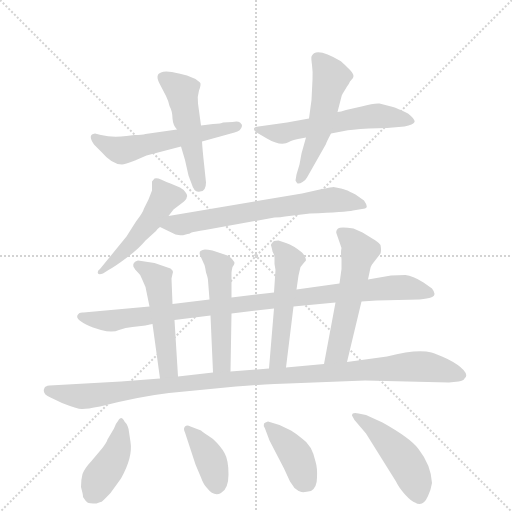
t = 0.00 s
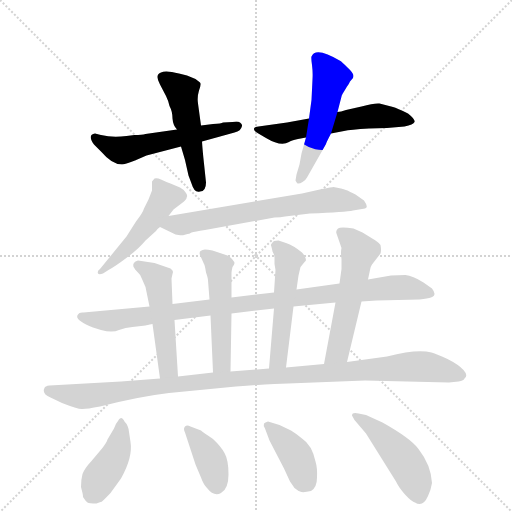
t = 2.27 s
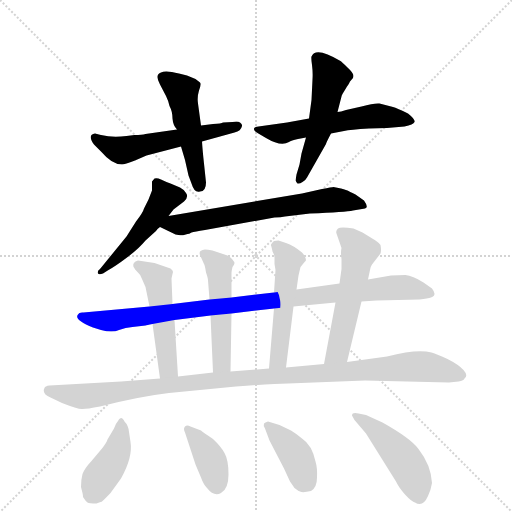
t = 4.54 s
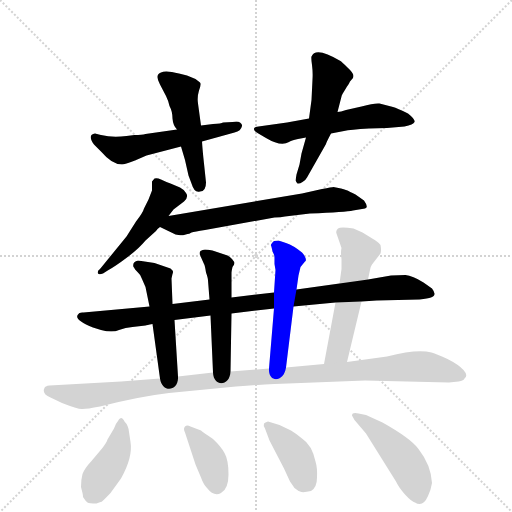
t = 6.81 s
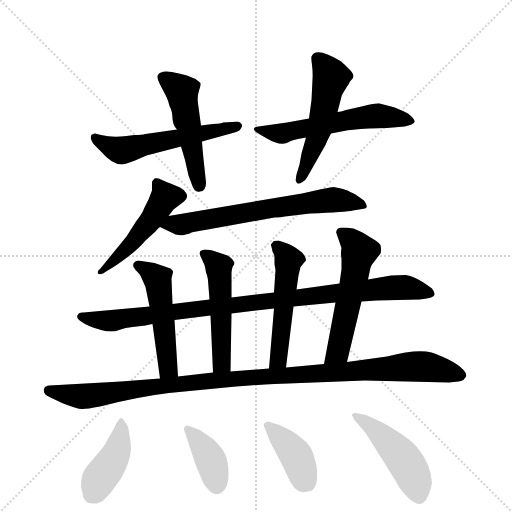
t = 9.08 s
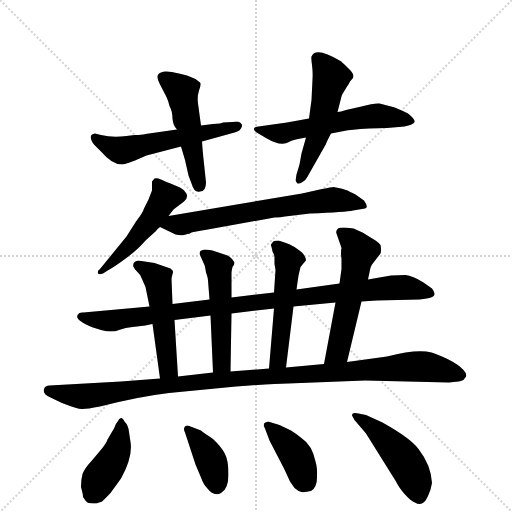
t = 11.35 s

The animated SVG that drew these frames (rendered in a browser with its animation timeline set to each time). Animation: 16 CSS @keyframes rules; one cycle of 11.35 s.

<svg version="1.1" viewBox="0 0 1024 1024" xmlns="http://www.w3.org/2000/svg">
  <g stroke="lightgray" stroke-dasharray="1,1" stroke-width="1" transform="scale(4, 4)">
    <line x1="0" y1="0" x2="256" y2="256"></line>
    <line x1="256" y1="0" x2="0" y2="256"></line>
    <line x1="128" y1="0" x2="128" y2="256"></line>
    <line x1="0" y1="128" x2="256" y2="128"></line>
  </g>
  <g transform="scale(1, -1) translate(0, -855)">
    <style type="text/css">
      
        @keyframes keyframes0 {
          from {
            stroke: blue;
            stroke-dashoffset: 549;
            stroke-width: 128;
          }
          64% {
            animation-timing-function: step-end;
            stroke: blue;
            stroke-dashoffset: 0;
            stroke-width: 128;
          }
          to {
            stroke: black;
            stroke-width: 1024;
          }
        }
        #make-me-a-hanzi-animation-0 {
          animation: keyframes0 0.69677734375s both;
          animation-delay: 0s;
          animation-timing-function: linear;
        }
      
        @keyframes keyframes1 {
          from {
            stroke: blue;
            stroke-dashoffset: 489;
            stroke-width: 128;
          }
          61% {
            animation-timing-function: step-end;
            stroke: blue;
            stroke-dashoffset: 0;
            stroke-width: 128;
          }
          to {
            stroke: black;
            stroke-width: 1024;
          }
        }
        #make-me-a-hanzi-animation-1 {
          animation: keyframes1 0.64794921875s both;
          animation-delay: 0.69677734375s;
          animation-timing-function: linear;
        }
      
        @keyframes keyframes2 {
          from {
            stroke: blue;
            stroke-dashoffset: 570;
            stroke-width: 128;
          }
          65% {
            animation-timing-function: step-end;
            stroke: blue;
            stroke-dashoffset: 0;
            stroke-width: 128;
          }
          to {
            stroke: black;
            stroke-width: 1024;
          }
        }
        #make-me-a-hanzi-animation-2 {
          animation: keyframes2 0.7138671875s both;
          animation-delay: 1.3447265625s;
          animation-timing-function: linear;
        }
      
        @keyframes keyframes3 {
          from {
            stroke: blue;
            stroke-dashoffset: 520;
            stroke-width: 128;
          }
          63% {
            animation-timing-function: step-end;
            stroke: blue;
            stroke-dashoffset: 0;
            stroke-width: 128;
          }
          to {
            stroke: black;
            stroke-width: 1024;
          }
        }
        #make-me-a-hanzi-animation-3 {
          animation: keyframes3 0.6731770833333334s both;
          animation-delay: 2.05859375s;
          animation-timing-function: linear;
        }
      
        @keyframes keyframes4 {
          from {
            stroke: blue;
            stroke-dashoffset: 486;
            stroke-width: 128;
          }
          61% {
            animation-timing-function: step-end;
            stroke: blue;
            stroke-dashoffset: 0;
            stroke-width: 128;
          }
          to {
            stroke: black;
            stroke-width: 1024;
          }
        }
        #make-me-a-hanzi-animation-4 {
          animation: keyframes4 0.6455078125s both;
          animation-delay: 2.7317708333333335s;
          animation-timing-function: linear;
        }
      
        @keyframes keyframes5 {
          from {
            stroke: blue;
            stroke-dashoffset: 657;
            stroke-width: 128;
          }
          68% {
            animation-timing-function: step-end;
            stroke: blue;
            stroke-dashoffset: 0;
            stroke-width: 128;
          }
          to {
            stroke: black;
            stroke-width: 1024;
          }
        }
        #make-me-a-hanzi-animation-5 {
          animation: keyframes5 0.78466796875s both;
          animation-delay: 3.3772786458333335s;
          animation-timing-function: linear;
        }
      
        @keyframes keyframes6 {
          from {
            stroke: blue;
            stroke-dashoffset: 958;
            stroke-width: 128;
          }
          76% {
            animation-timing-function: step-end;
            stroke: blue;
            stroke-dashoffset: 0;
            stroke-width: 128;
          }
          to {
            stroke: black;
            stroke-width: 1024;
          }
        }
        #make-me-a-hanzi-animation-6 {
          animation: keyframes6 1.0296223958333333s both;
          animation-delay: 4.161946614583334s;
          animation-timing-function: linear;
        }
      
        @keyframes keyframes7 {
          from {
            stroke: blue;
            stroke-dashoffset: 503;
            stroke-width: 128;
          }
          62% {
            animation-timing-function: step-end;
            stroke: blue;
            stroke-dashoffset: 0;
            stroke-width: 128;
          }
          to {
            stroke: black;
            stroke-width: 1024;
          }
        }
        #make-me-a-hanzi-animation-7 {
          animation: keyframes7 0.6593424479166666s both;
          animation-delay: 5.191569010416667s;
          animation-timing-function: linear;
        }
      
        @keyframes keyframes8 {
          from {
            stroke: blue;
            stroke-dashoffset: 506;
            stroke-width: 128;
          }
          62% {
            animation-timing-function: step-end;
            stroke: blue;
            stroke-dashoffset: 0;
            stroke-width: 128;
          }
          to {
            stroke: black;
            stroke-width: 1024;
          }
        }
        #make-me-a-hanzi-animation-8 {
          animation: keyframes8 0.6617838541666666s both;
          animation-delay: 5.850911458333334s;
          animation-timing-function: linear;
        }
      
        @keyframes keyframes9 {
          from {
            stroke: blue;
            stroke-dashoffset: 508;
            stroke-width: 128;
          }
          62% {
            animation-timing-function: step-end;
            stroke: blue;
            stroke-dashoffset: 0;
            stroke-width: 128;
          }
          to {
            stroke: black;
            stroke-width: 1024;
          }
        }
        #make-me-a-hanzi-animation-9 {
          animation: keyframes9 0.6634114583333334s both;
          animation-delay: 6.512695312500001s;
          animation-timing-function: linear;
        }
      
        @keyframes keyframes10 {
          from {
            stroke: blue;
            stroke-dashoffset: 540;
            stroke-width: 128;
          }
          64% {
            animation-timing-function: step-end;
            stroke: blue;
            stroke-dashoffset: 0;
            stroke-width: 128;
          }
          to {
            stroke: black;
            stroke-width: 1024;
          }
        }
        #make-me-a-hanzi-animation-10 {
          animation: keyframes10 0.689453125s both;
          animation-delay: 7.176106770833334s;
          animation-timing-function: linear;
        }
      
        @keyframes keyframes11 {
          from {
            stroke: blue;
            stroke-dashoffset: 1086;
            stroke-width: 128;
          }
          78% {
            animation-timing-function: step-end;
            stroke: blue;
            stroke-dashoffset: 0;
            stroke-width: 128;
          }
          to {
            stroke: black;
            stroke-width: 1024;
          }
        }
        #make-me-a-hanzi-animation-11 {
          animation: keyframes11 1.1337890625s both;
          animation-delay: 7.865559895833334s;
          animation-timing-function: linear;
        }
      
        @keyframes keyframes12 {
          from {
            stroke: blue;
            stroke-dashoffset: 419;
            stroke-width: 128;
          }
          58% {
            animation-timing-function: step-end;
            stroke: blue;
            stroke-dashoffset: 0;
            stroke-width: 128;
          }
          to {
            stroke: black;
            stroke-width: 1024;
          }
        }
        #make-me-a-hanzi-animation-12 {
          animation: keyframes12 0.5909830729166666s both;
          animation-delay: 8.999348958333334s;
          animation-timing-function: linear;
        }
      
        @keyframes keyframes13 {
          from {
            stroke: blue;
            stroke-dashoffset: 381;
            stroke-width: 128;
          }
          55% {
            animation-timing-function: step-end;
            stroke: blue;
            stroke-dashoffset: 0;
            stroke-width: 128;
          }
          to {
            stroke: black;
            stroke-width: 1024;
          }
        }
        #make-me-a-hanzi-animation-13 {
          animation: keyframes13 0.56005859375s both;
          animation-delay: 9.59033203125s;
          animation-timing-function: linear;
        }
      
        @keyframes keyframes14 {
          from {
            stroke: blue;
            stroke-dashoffset: 397;
            stroke-width: 128;
          }
          56% {
            animation-timing-function: step-end;
            stroke: blue;
            stroke-dashoffset: 0;
            stroke-width: 128;
          }
          to {
            stroke: black;
            stroke-width: 1024;
          }
        }
        #make-me-a-hanzi-animation-14 {
          animation: keyframes14 0.5730794270833334s both;
          animation-delay: 10.150390625s;
          animation-timing-function: linear;
        }
      
        @keyframes keyframes15 {
          from {
            stroke: blue;
            stroke-dashoffset: 464;
            stroke-width: 128;
          }
          60% {
            animation-timing-function: step-end;
            stroke: blue;
            stroke-dashoffset: 0;
            stroke-width: 128;
          }
          to {
            stroke: black;
            stroke-width: 1024;
          }
        }
        #make-me-a-hanzi-animation-15 {
          animation: keyframes15 0.6276041666666666s both;
          animation-delay: 10.723470052083334s;
          animation-timing-function: linear;
        }
      
    </style>
    
      <path d="M 354 596 L 291 587 Q 284 585 269 585 L 253 583 Q 225 579 202 585 L 190 588 Q 174 586 188 566 L 203 551 Q 224 526 244 526 Q 249 526 270 534 L 293 544 L 362 562 L 404 572 L 469 590 Q 482 593 484 603 Q 485 606 480 610 Q 476 613 465 611 L 446 610 Q 443 608 426 607 L 402 604 L 354 596 Z" fill="lightgray"></path>
    
      <path d="M 400 690 L 391 697 L 374 704 L 358 708 Q 331 715 322 710 Q 309 706 320 686 L 332 663 Q 337 653 339 643 Q 345 632 345 618 Q 346 604 354 596 C 357 591 353 591 362 562 L 370 535 L 377 504 L 383 488 Q 389 468 400 472 Q 412 472 412 490 L 408 528 Q 405 555 404 572 L 402 604 L 396 648 Q 394 661 398 674 Q 403 687 400 690 Z" fill="lightgray"></path>
    
      <path d="M 662 588 L 688 593 Q 700 596 738 598 L 774 599 L 809 602 Q 827 606 829 611 Q 831 616 816 628 Q 794 639 786 641 L 759 648 Q 748 649 723 642 L 692 635 Q 681 631 675 631 L 618 618 L 574 610 L 517 602 Q 510 602 508 598 Q 507 594 515 589 L 532 579 Q 562 561 578 571 Q 582 574 596 577 L 612 580 L 662 588 Z" fill="lightgray"></path>
    
      <path d="M 593 506 L 591 494 Q 593 490 595 488 Q 599 487 605 491 Q 611 494 614 500 L 652 567 Q 652 569 662 588 L 675 631 L 683 662 Q 683 664 688 672 L 694 682 Q 698 687 700 692 L 706 699 L 707 703 Q 707 709 695 720 Q 684 731 681 733 Q 631 763 623 742 Q 622 740 624 725 Q 626 710 625 696 L 623 655 L 618 618 L 612 580 L 603 548 L 599 526 L 593 506 Z" fill="lightgray"></path>
    
      <path d="M 337 423 L 347 436 L 368 452 Q 378 461 372 469 Q 368 476 360 480 L 341 488 Q 330 492 322 496 Q 314 500 309 498 L 304 492 L 304 474 L 297 456 L 288 438 Q 286 430 272 412 L 253 382 L 200 317 Q 194 313 196 308 Q 198 305 206 308 L 217 315 Q 230 322 254 340 Q 278 358 291 374 L 312 393 Q 313 396 320 401 L 337 423 Z" fill="lightgray"></path>
    
      <path d="M 410 395 L 549 420 Q 562 420 570 422 L 620 428 Q 692 431 706 434 L 730 438 Q 738 440 728 454 L 711 466 Q 710 467 705 469 Q 700 471 697 473 Q 694 475 682 478 L 667 481 Q 664 481 644 477 L 604 468 L 337 423 C 307 418 293 414 320 401 L 347 388 Q 350 386 357 385 Q 365 384 368 385 L 375 387 Q 378 387 383 390 Q 389 392 410 395 Z" fill="lightgray"></path>
    
      <path d="M 679 288 L 593 276 L 548 270 L 463 260 L 419 256 L 345 247 L 299 242 L 167 230 Q 158 231 156 226 Q 147 216 186 200 L 202 195 Q 225 189 238 195 Q 251 200 265 201 L 291 204 Q 293 205 305 207 L 349 215 L 421 224 L 463 228 L 548 238 L 587 242 L 671 250 L 723 252 L 753 254 L 839 256 Q 856 258 862 260 Q 875 264 864 278 L 847 290 Q 825 304 811 305 Q 797 305 782 304 L 736 296 L 679 288 Z" fill="lightgray"></path>
    
      <path d="M 345 247 L 343 298 L 345 307 Q 347 312 345 314 L 341 318 L 309 329 L 276 334 Q 264 331 267 321 L 268 320 Q 269 317 275 311 Q 282 305 284 297 L 291 281 L 299 242 L 305 207 L 320 98 C 324 68 358 72 356 102 L 349 215 L 345 247 Z" fill="lightgray"></path>
    
      <path d="M 463 260 L 463 310 Q 463 313 465 321 Q 469 326 469 329 Q 469 331 464 337 Q 460 342 455 344 L 425 354 Q 415 356 410 356 Q 405 356 401 353 Q 398 350 400 345 L 408 327 Q 410 324 412 310 Q 416 299 416 294 L 419 256 L 421 224 L 426 110 C 427 80 460 82 461 112 L 463 228 L 463 260 Z" fill="lightgray"></path>
    
      <path d="M 593 276 L 597 304 L 601 321 L 610 332 Q 613 333 611 339 Q 609 345 604 350 Q 587 364 572 369 L 557 374 Q 546 374 545 370 Q 541 366 542 364 Q 543 362 545 352 Q 549 345 549 340 L 549 327 L 551 315 L 548 270 L 548 238 L 538 118 C 536 88 568 90 572 120 L 587 242 L 593 276 Z" fill="lightgray"></path>
    
      <path d="M 673 388 L 683 359 Q 681 351 683 337 L 683 317 L 679 288 L 671 250 L 648 127 C 642 98 687 102 694 131 L 723 252 L 736 296 L 740 315 Q 740 320 744 326 L 761 348 Q 763 354 761 365 Q 757 370 751 374 L 725 390 L 707 398 Q 681 402 676 398 Q 671 393 673 388 Z" fill="lightgray"></path>
    
      <path d="M 320 98 L 242 92 L 99 84 Q 90 83 89 79 Q 83 68 101 60 L 124 49 Q 157 36 165 37 Q 174 37 200 42 Q 278 62 338 69 L 472 82 Q 548 88 576 88 L 730 94 L 898 90 L 917 92 Q 928 94 929 98 Q 937 104 927 115 Q 917 126 895 137 Q 874 147 863 150 Q 835 158 774 142 L 694 131 L 648 127 L 572 120 L 538 118 L 461 112 L 426 110 L 356 102 L 320 98 Z" fill="lightgray"></path>
    
      <path d="M 221 -131 L 242 -102 Q 266 -59 261 -29 L 258 -9 Q 257 4 249 12 Q 246 19 242 19 Q 238 18 236 13 Q 232 9 228 -2 L 215 -24 Q 214 -29 204 -42 L 183 -67 Q 169 -82 165 -93 Q 162 -104 162 -119 L 165 -131 Q 166 -135 166 -139 Q 172 -148 175 -150 Q 178 -152 193 -152 Q 201 -148 202 -149 Q 203 -150 221 -131 Z" fill="lightgray"></path>
    
      <path d="M 370 -10 L 391 -74 L 402 -100 Q 407 -114 414 -121 Q 428 -139 442 -131 Q 457 -123 457 -94 Q 457 -65 449 -51 Q 442 -38 426 -23 Q 404 -8 402 -6 L 381 2 Q 374 6 370 2 Q 366 -2 370 -10 Z" fill="lightgray"></path>
    
      <path d="M 530 -2 L 539 -26 L 568 -82 L 580 -108 L 589 -121 Q 597 -128 603 -129 Q 609 -130 622 -127 Q 634 -120 634 -100 Q 635 -81 631 -68 Q 624 -35 604 -22 Q 592 -12 582 -6 L 559 5 L 536 12 Q 530 10 528 8 Q 526 2 530 -2 Z" fill="lightgray"></path>
    
      <path d="M 709 15 L 732 -12 L 792 -108 Q 797 -119 810 -134 Q 824 -149 830 -150 Q 846 -160 856 -137 Q 862 -124 864 -111 Q 862 -75 837 -43 Q 822 -22 765 10 L 732 25 L 717 28 Q 704 31 704 24 L 709 15 Z" fill="lightgray"></path>
    
    
      <clipPath id="make-me-a-hanzi-clip-0">
        <path d="M 354 596 L 291 587 Q 284 585 269 585 L 253 583 Q 225 579 202 585 L 190 588 Q 174 586 188 566 L 203 551 Q 224 526 244 526 Q 249 526 270 534 L 293 544 L 362 562 L 404 572 L 469 590 Q 482 593 484 603 Q 485 606 480 610 Q 476 613 465 611 L 446 610 Q 443 608 426 607 L 402 604 L 354 596 Z"></path>
      </clipPath>
      <path clip-path="url(#make-me-a-hanzi-clip-0)" d="M 192 577 L 240 554 L 475 603" fill="none" id="make-me-a-hanzi-animation-0" stroke-dasharray="421 842" stroke-linecap="round"></path>
    
      <clipPath id="make-me-a-hanzi-clip-1">
        <path d="M 400 690 L 391 697 L 374 704 L 358 708 Q 331 715 322 710 Q 309 706 320 686 L 332 663 Q 337 653 339 643 Q 345 632 345 618 Q 346 604 354 596 C 357 591 353 591 362 562 L 370 535 L 377 504 L 383 488 Q 389 468 400 472 Q 412 472 412 490 L 408 528 Q 405 555 404 572 L 402 604 L 396 648 Q 394 661 398 674 Q 403 687 400 690 Z"></path>
      </clipPath>
      <path clip-path="url(#make-me-a-hanzi-clip-1)" d="M 328 697 L 364 671 L 399 486" fill="none" id="make-me-a-hanzi-animation-1" stroke-dasharray="361 722" stroke-linecap="round"></path>
    
      <clipPath id="make-me-a-hanzi-clip-2">
        <path d="M 662 588 L 688 593 Q 700 596 738 598 L 774 599 L 809 602 Q 827 606 829 611 Q 831 616 816 628 Q 794 639 786 641 L 759 648 Q 748 649 723 642 L 692 635 Q 681 631 675 631 L 618 618 L 574 610 L 517 602 Q 510 602 508 598 Q 507 594 515 589 L 532 579 Q 562 561 578 571 Q 582 574 596 577 L 612 580 L 662 588 Z"></path>
      </clipPath>
      <path clip-path="url(#make-me-a-hanzi-clip-2)" d="M 514 596 L 566 588 L 748 623 L 823 613" fill="none" id="make-me-a-hanzi-animation-2" stroke-dasharray="442 884" stroke-linecap="round"></path>
    
      <clipPath id="make-me-a-hanzi-clip-3">
        <path d="M 593 506 L 591 494 Q 593 490 595 488 Q 599 487 605 491 Q 611 494 614 500 L 652 567 Q 652 569 662 588 L 675 631 L 683 662 Q 683 664 688 672 L 694 682 Q 698 687 700 692 L 706 699 L 707 703 Q 707 709 695 720 Q 684 731 681 733 Q 631 763 623 742 Q 622 740 624 725 Q 626 710 625 696 L 623 655 L 618 618 L 612 580 L 603 548 L 599 526 L 593 506 Z"></path>
      </clipPath>
      <path clip-path="url(#make-me-a-hanzi-clip-3)" d="M 634 739 L 662 701 L 638 591 L 598 495" fill="none" id="make-me-a-hanzi-animation-3" stroke-dasharray="392 784" stroke-linecap="round"></path>
    
      <clipPath id="make-me-a-hanzi-clip-4">
        <path d="M 337 423 L 347 436 L 368 452 Q 378 461 372 469 Q 368 476 360 480 L 341 488 Q 330 492 322 496 Q 314 500 309 498 L 304 492 L 304 474 L 297 456 L 288 438 Q 286 430 272 412 L 253 382 L 200 317 Q 194 313 196 308 Q 198 305 206 308 L 217 315 Q 230 322 254 340 Q 278 358 291 374 L 312 393 Q 313 396 320 401 L 337 423 Z"></path>
      </clipPath>
      <path clip-path="url(#make-me-a-hanzi-clip-4)" d="M 314 489 L 329 459 L 306 421 L 268 373 L 201 311" fill="none" id="make-me-a-hanzi-animation-4" stroke-dasharray="358 716" stroke-linecap="round"></path>
    
      <clipPath id="make-me-a-hanzi-clip-5">
        <path d="M 410 395 L 549 420 Q 562 420 570 422 L 620 428 Q 692 431 706 434 L 730 438 Q 738 440 728 454 L 711 466 Q 710 467 705 469 Q 700 471 697 473 Q 694 475 682 478 L 667 481 Q 664 481 644 477 L 604 468 L 337 423 C 307 418 293 414 320 401 L 347 388 Q 350 386 357 385 Q 365 384 368 385 L 375 387 Q 378 387 383 390 Q 389 392 410 395 Z"></path>
      </clipPath>
      <path clip-path="url(#make-me-a-hanzi-clip-5)" d="M 329 403 L 656 455 L 725 445" fill="none" id="make-me-a-hanzi-animation-5" stroke-dasharray="529 1058" stroke-linecap="round"></path>
    
      <clipPath id="make-me-a-hanzi-clip-6">
        <path d="M 679 288 L 593 276 L 548 270 L 463 260 L 419 256 L 345 247 L 299 242 L 167 230 Q 158 231 156 226 Q 147 216 186 200 L 202 195 Q 225 189 238 195 Q 251 200 265 201 L 291 204 Q 293 205 305 207 L 349 215 L 421 224 L 463 228 L 548 238 L 587 242 L 671 250 L 723 252 L 753 254 L 839 256 Q 856 258 862 260 Q 875 264 864 278 L 847 290 Q 825 304 811 305 Q 797 305 782 304 L 736 296 L 679 288 Z"></path>
      </clipPath>
      <path clip-path="url(#make-me-a-hanzi-clip-6)" d="M 164 222 L 181 215 L 228 214 L 778 279 L 811 280 L 860 269" fill="none" id="make-me-a-hanzi-animation-6" stroke-dasharray="830 1660" stroke-linecap="round"></path>
    
      <clipPath id="make-me-a-hanzi-clip-7">
        <path d="M 345 247 L 343 298 L 345 307 Q 347 312 345 314 L 341 318 L 309 329 L 276 334 Q 264 331 267 321 L 268 320 Q 269 317 275 311 Q 282 305 284 297 L 291 281 L 299 242 L 305 207 L 320 98 C 324 68 358 72 356 102 L 349 215 L 345 247 Z"></path>
      </clipPath>
      <path clip-path="url(#make-me-a-hanzi-clip-7)" d="M 273 326 L 302 309 L 317 291 L 336 118 L 349 109" fill="none" id="make-me-a-hanzi-animation-7" stroke-dasharray="375 750" stroke-linecap="round"></path>
    
      <clipPath id="make-me-a-hanzi-clip-8">
        <path d="M 463 260 L 463 310 Q 463 313 465 321 Q 469 326 469 329 Q 469 331 464 337 Q 460 342 455 344 L 425 354 Q 415 356 410 356 Q 405 356 401 353 Q 398 350 400 345 L 408 327 Q 410 324 412 310 Q 416 299 416 294 L 419 256 L 421 224 L 426 110 C 427 80 460 82 461 112 L 463 228 L 463 260 Z"></path>
      </clipPath>
      <path clip-path="url(#make-me-a-hanzi-clip-8)" d="M 408 348 L 438 320 L 443 127 L 431 117" fill="none" id="make-me-a-hanzi-animation-8" stroke-dasharray="378 756" stroke-linecap="round"></path>
    
      <clipPath id="make-me-a-hanzi-clip-9">
        <path d="M 593 276 L 597 304 L 601 321 L 610 332 Q 613 333 611 339 Q 609 345 604 350 Q 587 364 572 369 L 557 374 Q 546 374 545 370 Q 541 366 542 364 Q 543 362 545 352 Q 549 345 549 340 L 549 327 L 551 315 L 548 270 L 548 238 L 538 118 C 536 88 568 90 572 120 L 587 242 L 593 276 Z"></path>
      </clipPath>
      <path clip-path="url(#make-me-a-hanzi-clip-9)" d="M 555 362 L 575 340 L 575 314 L 558 145 L 554 133 L 543 125" fill="none" id="make-me-a-hanzi-animation-9" stroke-dasharray="380 760" stroke-linecap="round"></path>
    
      <clipPath id="make-me-a-hanzi-clip-10">
        <path d="M 673 388 L 683 359 Q 681 351 683 337 L 683 317 L 679 288 L 671 250 L 648 127 C 642 98 687 102 694 131 L 723 252 L 736 296 L 740 315 Q 740 320 744 326 L 761 348 Q 763 354 761 365 Q 757 370 751 374 L 725 390 L 707 398 Q 681 402 676 398 Q 671 393 673 388 Z"></path>
      </clipPath>
      <path clip-path="url(#make-me-a-hanzi-clip-10)" d="M 683 391 L 718 351 L 676 152 L 655 134" fill="none" id="make-me-a-hanzi-animation-10" stroke-dasharray="412 824" stroke-linecap="round"></path>
    
      <clipPath id="make-me-a-hanzi-clip-11">
        <path d="M 320 98 L 242 92 L 99 84 Q 90 83 89 79 Q 83 68 101 60 L 124 49 Q 157 36 165 37 Q 174 37 200 42 Q 278 62 338 69 L 472 82 Q 548 88 576 88 L 730 94 L 898 90 L 917 92 Q 928 94 929 98 Q 937 104 927 115 Q 917 126 895 137 Q 874 147 863 150 Q 835 158 774 142 L 694 131 L 648 127 L 572 120 L 538 118 L 461 112 L 426 110 L 356 102 L 320 98 Z"></path>
      </clipPath>
      <path clip-path="url(#make-me-a-hanzi-clip-11)" d="M 98 74 L 164 62 L 444 96 L 823 122 L 852 122 L 922 106" fill="none" id="make-me-a-hanzi-animation-11" stroke-dasharray="958 1916" stroke-linecap="round"></path>
    
      <clipPath id="make-me-a-hanzi-clip-12">
        <path d="M 221 -131 L 242 -102 Q 266 -59 261 -29 L 258 -9 Q 257 4 249 12 Q 246 19 242 19 Q 238 18 236 13 Q 232 9 228 -2 L 215 -24 Q 214 -29 204 -42 L 183 -67 Q 169 -82 165 -93 Q 162 -104 162 -119 L 165 -131 Q 166 -135 166 -139 Q 172 -148 175 -150 Q 178 -152 193 -152 Q 201 -148 202 -149 Q 203 -150 221 -131 Z"></path>
      </clipPath>
      <path clip-path="url(#make-me-a-hanzi-clip-12)" d="M 243 13 L 231 -55 L 182 -135" fill="none" id="make-me-a-hanzi-animation-12" stroke-dasharray="291 582" stroke-linecap="round"></path>
    
      <clipPath id="make-me-a-hanzi-clip-13">
        <path d="M 370 -10 L 391 -74 L 402 -100 Q 407 -114 414 -121 Q 428 -139 442 -131 Q 457 -123 457 -94 Q 457 -65 449 -51 Q 442 -38 426 -23 Q 404 -8 402 -6 L 381 2 Q 374 6 370 2 Q 366 -2 370 -10 Z"></path>
      </clipPath>
      <path clip-path="url(#make-me-a-hanzi-clip-13)" d="M 376 -4 L 420 -63 L 433 -113" fill="none" id="make-me-a-hanzi-animation-13" stroke-dasharray="253 506" stroke-linecap="round"></path>
    
      <clipPath id="make-me-a-hanzi-clip-14">
        <path d="M 530 -2 L 539 -26 L 568 -82 L 580 -108 L 589 -121 Q 597 -128 603 -129 Q 609 -130 622 -127 Q 634 -120 634 -100 Q 635 -81 631 -68 Q 624 -35 604 -22 Q 592 -12 582 -6 L 559 5 L 536 12 Q 530 10 528 8 Q 526 2 530 -2 Z"></path>
      </clipPath>
      <path clip-path="url(#make-me-a-hanzi-clip-14)" d="M 535 4 L 591 -54 L 613 -110" fill="none" id="make-me-a-hanzi-animation-14" stroke-dasharray="269 538" stroke-linecap="round"></path>
    
      <clipPath id="make-me-a-hanzi-clip-15">
        <path d="M 709 15 L 732 -12 L 792 -108 Q 797 -119 810 -134 Q 824 -149 830 -150 Q 846 -160 856 -137 Q 862 -124 864 -111 Q 862 -75 837 -43 Q 822 -22 765 10 L 732 25 L 717 28 Q 704 31 704 24 L 709 15 Z"></path>
      </clipPath>
      <path clip-path="url(#make-me-a-hanzi-clip-15)" d="M 712 22 L 742 3 L 796 -50 L 823 -89 L 839 -136" fill="none" id="make-me-a-hanzi-animation-15" stroke-dasharray="336 672" stroke-linecap="round"></path>
    
  </g>
</svg>
